Labelled photos from "testImg", an image-classification folder in tdf5400/GoldWorker_Project. The possible labels are: neg, positive gold, positive hook.

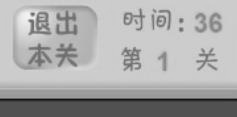
Label: neg

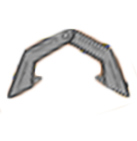
Label: positive hook

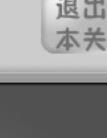
Label: neg

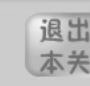
Label: neg
